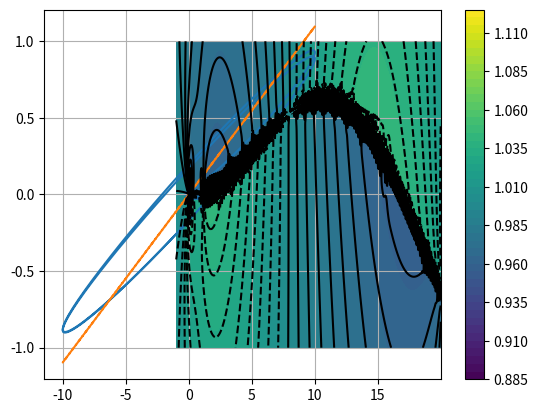

Source code (Python):
import numpy as np
import matplotlib.pyplot as plt

# CCW is positive

def solve_steady(Vpos, Cpos, Cnorm, Wpos, Ws, Vinf, Vnorm, lastcirc):
    """
    Vpos: 2xN array
    Cpos: 2xN array
    Cnorm: 2xN array
    Wpos: 2xM array
    Ws: 2xM array
    Vnorm: 1xN array

    """

    mtmp = np.array([[0,1.0],[-1,0]])
    N = Vpos.shape[1]
    mat = np.zeros((N,N))
    rhs = np.zeros(N)
    for i in range(N-1):
        # Influences at controlpoint i
        # u,v = Gamma/2/pi/r * [[0,1][-1,0]] (cp-Vpos)
        r = np.reshape(Cpos[:,i],(2,1))-Vpos
        r2 = np.sqrt(r[0,:]**2+r[1,:]**2)
        ru = mtmp@r
        ru = ru/np.sqrt(ru[0,:]**2+ru[1,:]**2)
        u = -(1/2/np.pi/r2*ru)
        mat[i,:] = (np.reshape(Cnorm[:,i],(1,2)))@u
        

        rhs[i] = -Vinf*Cnorm[0,i]+Vnorm[i]
        r = np.reshape(Cpos[:,i],(2,1))-Wpos
        r2 = np.sqrt(r[0,:]**2+r[1,:]**2)
        ru = mtmp@r
        ru = ru/np.sqrt(ru[0,:]**2+ru[1,:]**2)
        u = -(1/2/np.pi/r2*ru)*Ws
        rhs[i] -= np.sum((np.reshape(Cnorm[:,i],(1,2)))@u)

    mat[-1,:] = 1
    rhs[-1] = lastcirc
    # plt.imshow(mat)
    # plt.show()
    sol = np.linalg.solve(mat,rhs)
    
    return sol[:-1], sol[-1]

def gen_arf(aoa, N,dt):
    aoa = -np.radians(aoa)
    Vpos = np.linspace(0,1,N)
    Cpos = Vpos+3/(N-1)/4
    Vpos = Vpos+1/(N-1)/4
    Vpos[-1] = 1+dt*0.25
    Cnorm = np.ones((2,N))
    Cnorm[0,:] = 0
    z = np.zeros_like(Vpos)
    Vpos = np.vstack((Vpos,z))
    Cpos = np.vstack((Cpos,z))

    mat = np.array([[np.cos(aoa),-np.sin(aoa)],[np.sin(aoa),np.cos(aoa)]])
    dp = np.array([-0.25,0]).reshape((2,1))
    Vpos = (mat@(Vpos+dp))-dp
    Cpos = (mat@(Cpos+dp))-dp
    Cnorm = mat@Cnorm

    return Vpos, Cpos, Cnorm

def advect_wake(Vpos, Vs, Wpos, Ws, Vinf):
    """
    Vpos: 2xN array
    Wpos: 2xM array
    Ws: 2xM array
    """
    M = Wpos.shape[1]
    vel = np.zeros_like(Wpos)
    mtmp = np.array([[0,1.0],[-1,0]])

    for i in range(M):
        r = np.reshape(Wpos[:,i],(2,1))-Vpos
        r2 = np.sqrt(r[0,:]**2+r[1,:]**2)
        ru = mtmp@r
        ru = ru/np.sqrt(ru[0,:]**2+ru[1,:]**2)
        u = -(1/2/np.pi/r2*ru)*Vs
        u = np.nan_to_num(u)
        vel[:,i] = np.sum(u, axis=1)
        
        r = np.reshape(Wpos[:,i],(2,1))-Wpos
        r2 = np.sqrt(r[0,:]**2+r[1,:]**2)
        ru = mtmp@r
        ru = ru/np.sqrt(ru[0,:]**2+ru[1,:]**2)
        u = -(1/2/np.pi/r2*ru)*Ws
        u = np.nan_to_num(u)
        vel[:,i] += np.sum(u, axis=1)
        vel[0,i] += Vinf

    return vel

def streamfunction(N, Vpos, Vs, Wpos, Ws,_,__):
    
    px = np.hstack((Vpos[0,:],Wpos[0,:]))
    py = np.hstack((Vpos[1,:],Wpos[1,:]))
    x = np.linspace(-1,max(2,np.max(px)),N)
    y = np.linspace(-1,1,N)
    xx,yy = np.meshgrid(x,y)
    s = np.hstack((Vs,Ws))
    # s = np.clip(s,-1,1)
    sf = yy.copy()
    

    for i in range(px.shape[0]):
        r = np.sqrt((xx-px[i])**2+(yy-py[i])**2)
        sf -= s[i]/2/np.pi*np.log(r)

    plt.contourf(xx,yy,sf,50)
    s = plt.scatter(px,py,c=s)
    plt.colorbar(s)
    # plt.axis("equal")
    plt.show()

def velocityfield(N, Vpos, Vs, Wpos, Ws,_,__):
    
    px = np.hstack((Vpos[0,:-1],Wpos[0,:]))
    py = np.hstack((Vpos[1,:-1],Wpos[1,:]))
    xo = np.linspace(-1,max(2,np.max(px)),N)
    yo = np.linspace(-1,1,N)
    xx,yy = np.meshgrid(xo,yo)
    s = np.hstack((Vs,Ws))
    # s = np.clip(s,-1,1)
    sf = yy.copy()
    # sf = 0
    

    for i in range(px.shape[0]):
        r = np.sqrt((xx-px[i])**2+(yy-py[i])**2)
        r = np.clip(r,0.02,np.max(r))
        sf -= s[i]/2/np.pi*np.log(r)
    uy = -np.gradient(sf,xo[1]-xo[0],axis=1)
    ux = np.gradient(sf,yo[1]-yo[0],axis=0)
    um = np.sqrt(ux**2+uy**2)
    # um = np.clip(um,0,3)
    s=plt.contourf(xx,yy,um,50)
    cp = 1-um**2
    plt.contour(xx,yy,cp,50,colors="k")
    plt.scatter(Vpos[0,:],Vpos[1,:])
    plt.colorbar(s)
    # plt.axis("equal")
    plt.show()

def pressurefield(N, Vpos, Vs, Wpos, Ws,_,__):
    
    px = np.hstack((Vpos[0,:],Wpos[0,:]))
    py = np.hstack((Vpos[1,:],Wpos[1,:]))
    xo = np.linspace(-1,max(2,np.max(px)),N)
    yo = np.linspace(-1,1,N)
    xx,yy = np.meshgrid(xo,yo)
    s = np.hstack((Vs,Ws))
    # s = np.clip(s,-1,1)
    sf = yy.copy()
    # sf = 0
    

    for i in range(px.shape[0]):
        r = np.sqrt((xx-px[i])**2+(yy-py[i])**2)
        r = np.clip(r,0.02,np.max(r))
        sf -= s[i]/2/np.pi*np.log(r)
    uy = -np.gradient(sf,xo[1]-xo[0],axis=1)
    ux = np.gradient(sf,yo[1]-yo[0],axis=0)
    um = np.sqrt(ux**2+uy**2)
    cp = 1-um**2
    # um = np.clip(um,0,3)
    s=plt.contourf(xx,yy,cp,50)
    plt.scatter(Vpos[0,:],Vpos[1,:])
    plt.colorbar(s)
    # plt.axis("equal")
    plt.show()

def solve( k, N, dt, T, aoamax, quasi_steady=False):
    Vinf = 1
    Wpos = np.zeros((2,1))
    Ws = np.zeros(1)
    Cl = [0]
    a = [0]
    t = [0]
    o = [0]
    omega = k*2*Vinf
    print(omega,"\n\n")
    T = 2*np.pi/omega*T
    dt = 2*np.pi/omega*dt
    Nt = int(T/dt)

    for i in range(1,Nt+1):
        print(i/(Nt+1), Ws.shape,end="                                \r")
        aoa = np.sin(dt*i*omega)*aoamax
        a.append(aoa)
        t.append(dt*i)
        Vpos, Cpos, Cnorm = gen_arf(aoa, N,dt)
        _, Cpos2, _ = gen_arf(0, N,dt)
        Cpos2 = Cpos2[0,:]
        om = omega*np.radians(aoamax)*np.cos(dt*i*omega)
        o.append(om)
        Vnorm = -(Cpos2-0.25)*om
        circ, diff = solve_steady(Vpos, Cpos, Cnorm, Wpos, Ws, Vinf, Vnorm, -Cl[-1]/2)
        Cl.append(-np.sum(circ)*2)
        Wnew = (Vpos[:,-1]).reshape((2,1))
        Wpos = np.hstack((Wnew,Wpos))
        Ws = np.hstack((diff*(0 if quasi_steady else 1),Ws))#w
        vel = advect_wake(Vpos[:,:-1],circ,Wpos,Ws,Vinf)
        Wpos += vel*dt

        d = np.sum(Wpos**2,axis=0)
        Wpos = Wpos[:,d<(20**2)]
        Ws = Ws[d<(20**2)]
        # Nm = int(2*np.pi/omega/dt)
        # if Ws.shape[0] >= Nm:
        #     Ws = Ws[:Nm]
        #     Wpos = Wpos[:,:Nm]
    print(max(Cl))
    plt.plot(a,Cl)
    a = np.array(a)
    plt.plot(a,np.radians(a)*2*np.pi,"--")
    plt.grid(which="both")
    plt.show()

    return Vpos, circ, Wpos, Ws, a, Cl

def steady_aoa(N, aoa):
    Wpos = np.zeros((2,1))
    Ws = np.zeros(1)
    Vpos, Cpos, Cnorm = gen_arf(aoa, N)
    _, Cpos2, _ = gen_arf(0, N)
    Cpos2 = Cpos2[0,:]
    Vnorm = (Cpos2-0.25)*0
    circ = solve_steady(Vpos, Cpos, Cnorm, Wpos, Ws, 1, Vnorm)
    Cl = (-np.sum(circ)*2)
    return Vpos, circ, Wpos, Ws, aoa, Cl

plt.show()
velocityfield(1000,*solve(0.1,100,0.005,2, 10))